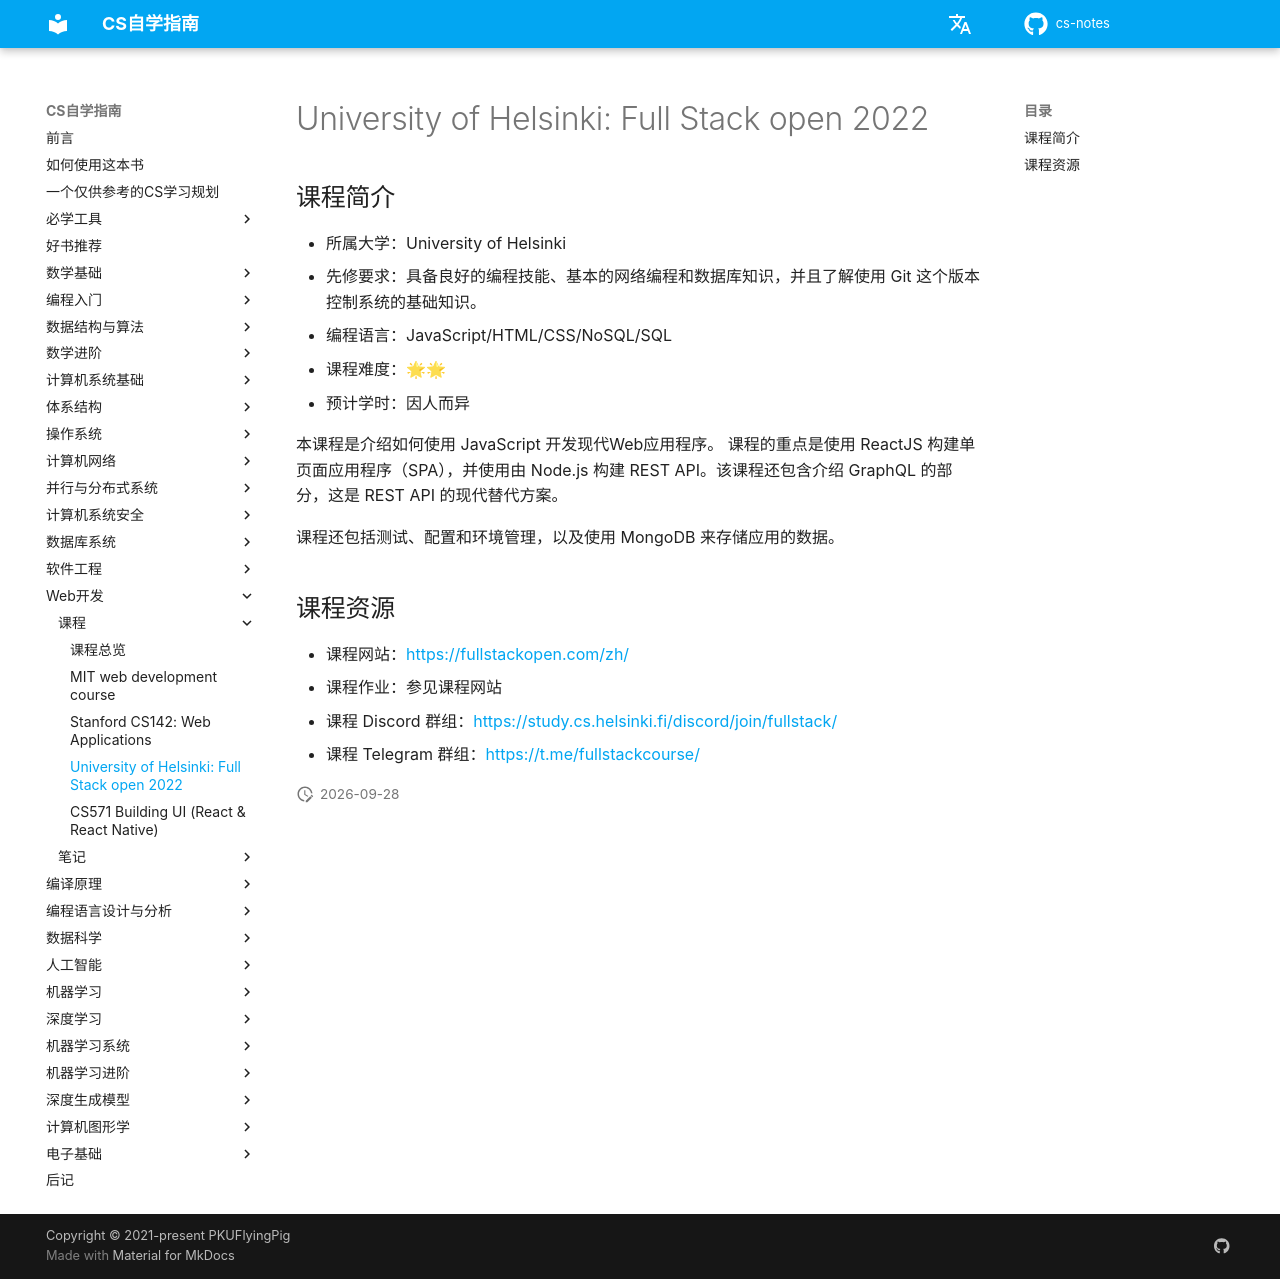

repository: mop74720-commits/cs-notes · page: Web开发/fullstackopen/index.html · generator: mkdocs

# University of Helsinki: Full Stack open 2022

## 课程简介

- 所属大学：University of Helsinki
- 先修要求：具备良好的编程技能、基本的网络编程和数据库知识，并且了解使用 Git 这个版本控制系统的基础知识。
- 编程语言：JavaScript/HTML/CSS/NoSQL/SQL
- 课程难度：🌟🌟
- 预计学时：因人而异

本课程是介绍如何使用 JavaScript 开发现代Web应用程序。 课程的重点是使用 ReactJS 构建单页面应用程序（SPA），并使用由 Node.js 构建 REST API。该课程还包含介绍 GraphQL 的部分，这是 REST API 的现代替代方案。

课程还包括测试、配置和环境管理，以及使用 MongoDB 来存储应用的数据。

## 课程资源

- 课程网站：<https://fullstackopen.com/zh/>
- 课程作业：参见课程网站
- 课程 Discord 群组：<https://study.cs.helsinki.fi/discord/join/fullstack/>
- 课程 Telegram 群组：<https://t.me/fullstackcourse/>
